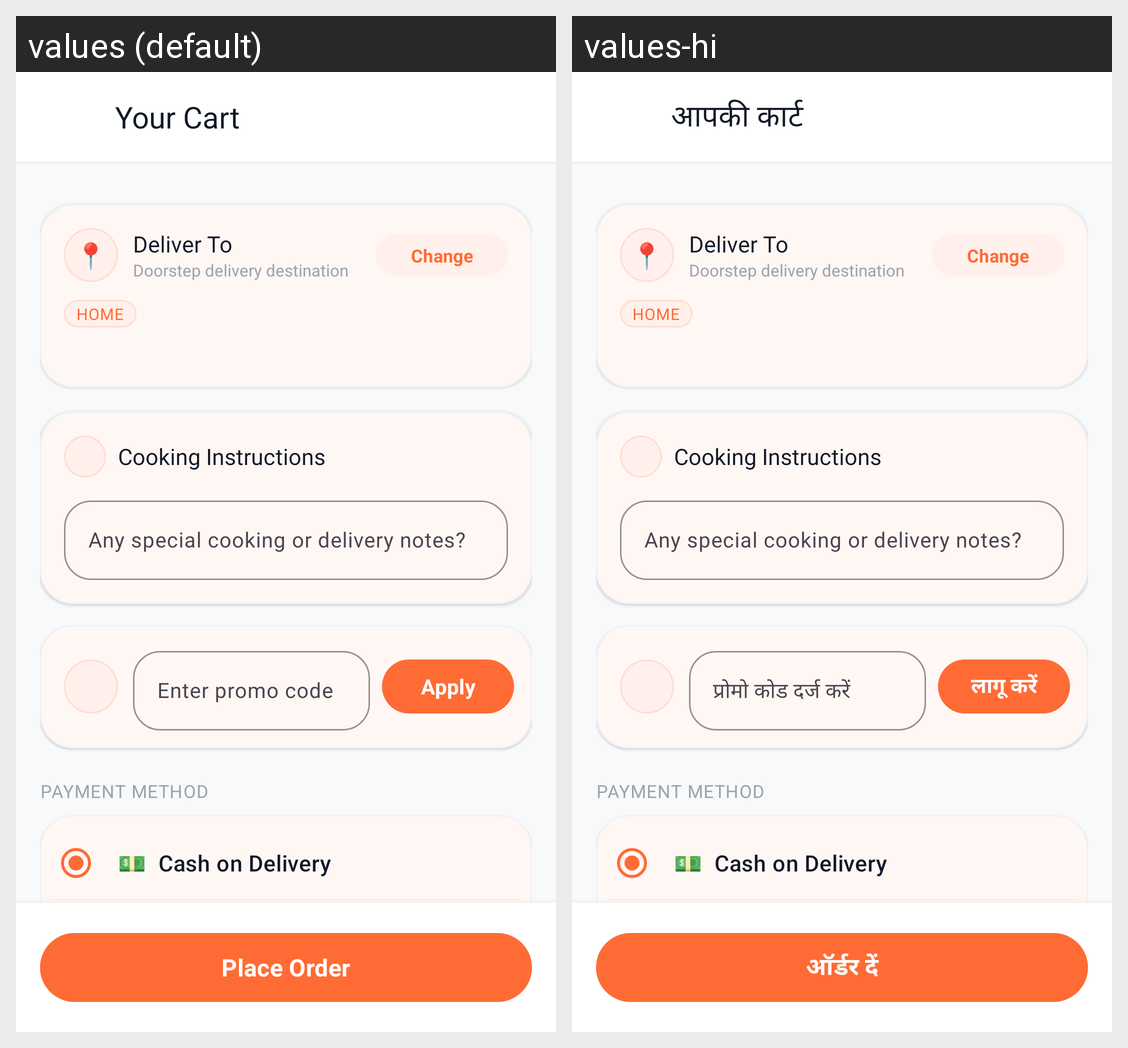

Locale-by-locale string values for the Android screen shown in this grid:
Android screen res/layout/activity_cart.xml rendered under 2 locales, left to right: values (default), values-hi. Device: Nexus 5 (rendered at 1080×1920; each locale shown at half size, 540×960, under a caption strip naming it); theme Theme.AKRHunger.
Strings drawn on this screen, with the default value and each locale's value (text and hints the layout hard-codes, and strings that could not be matched under every locale, appear in the picture but are not listed):

your_cart
  values: Your Cart
  values-hi: आपकी कार्ट

coupon_hint
  values: Enter promo code
  values-hi: प्रोमो कोड दर्ज करें

apply
  values: Apply
  values-hi: लागू करें

place_order
  values: Place Order
  values-hi: ऑर्डर दें
